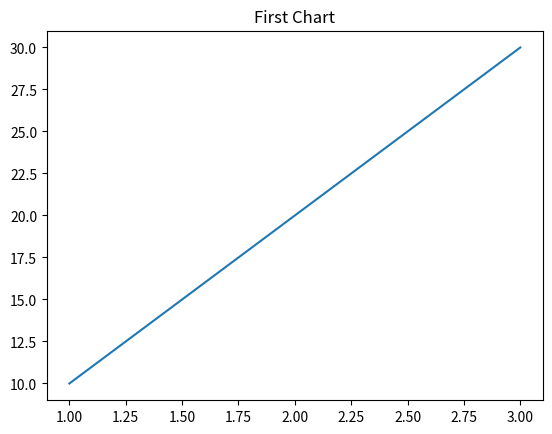
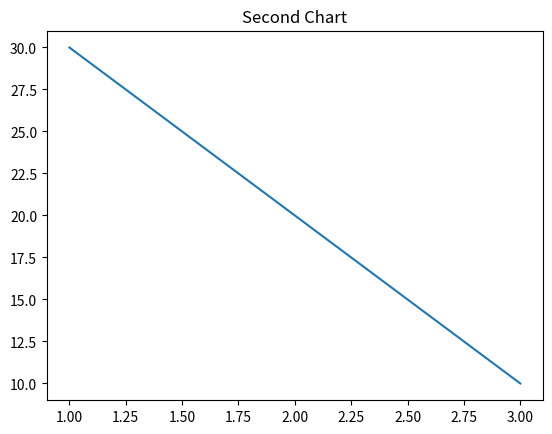
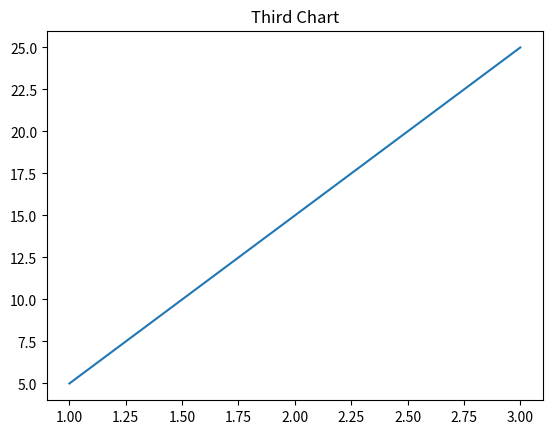
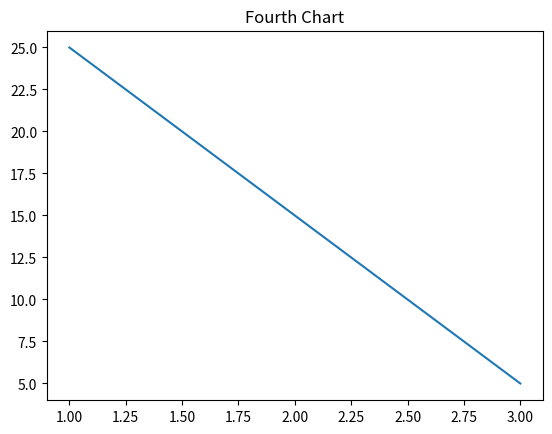

These charts were generated, in order, by the following Python code:
# importing required modules 
import matplotlib.pyplot as plt 
import numpy as np 

def main(): 
    # Figure 1
    plt.figure("Window 1")
    plt.plot([1, 2, 3], [10, 20, 30])
    plt.title("First Chart")
    plt.show(block=False)

    # Figure 2
    plt.figure("Window 2")
    plt.plot([1, 2, 3], [30, 20, 10])
    plt.title("Second Chart")
    plt.show(block=False)

    # Figure 3
    plt.figure("Window 3")
    plt.plot([1, 2, 3], [5, 15, 25])
    plt.title("Third Chart")
    plt.show(block=False)

    # Figure 4
    plt.figure("Window 4")
    plt.plot([1, 2, 3], [25, 15, 5])
    plt.title("Fourth Chart")
    plt.show()



if __name__=='__main__':
    main()
